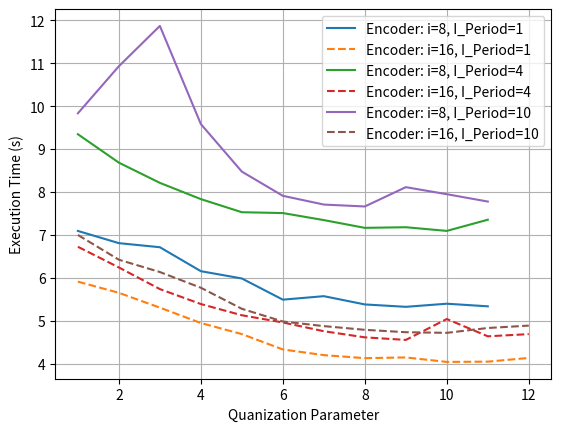
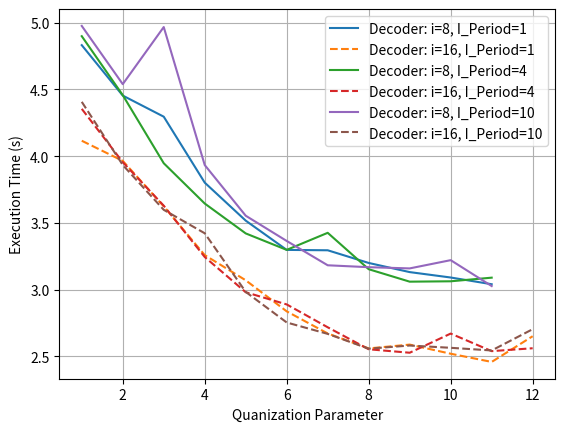

Python code for these plots, in order:
import matplotlib.pyplot as plt


i8_ip1_enc = [7.095863, 6.811849, 6.716910, 6.159437, 5.989822, 5.496779, 5.578129, 5.385789, 5.330155, 5.402611, 5.341840]

i8_ip4_enc = [9.346238, 8.684686, 8.214455, 7.836509, 7.531585, 7.512032, 7.348168, 7.167685, 7.182156, 7.096696, 7.356985]

i8_ip10_enc = [9.833083, 10.928773, 11.866427, 9.581989, 8.476104, 7.913130, 7.709564, 7.665276, 8.114627, 7.950588, 7.779637]

i16_ip1_enc = [5.916057, 5.655825, 5.310968, 4.953566, 4.695443, 4.338262, 4.206210, 4.135810, 4.152536, 4.048150, 4.054644, 4.141344]

i16_ip4_enc = [6.727915, 6.246035, 5.742886, 5.395097, 5.134024, 4.966204, 4.762424, 4.620215, 4.560052, 5.046310, 4.644038, 4.695003]

i16_ip10_enc = [7.002779, 6.426071, 6.139863, 5.774167, 5.284196, 4.988479, 4.881422, 4.795008, 4.739584, 4.724886, 4.837565, 4.893063]

i8_ip1_dec = [4.831688, 4.453899, 4.295692, 3.801548, 3.516679, 3.297407, 3.294598, 3.199596, 3.131066, 3.090531, 3.040156]

i8_ip4_dec = [4.898948, 4.457229, 3.946834, 3.644953, 3.420963, 3.297593, 3.425447, 3.152721, 3.059385, 3.062222, 3.089406]

i8_ip10_dec = [4.975857, 4.539549, 4.967398, 3.933239, 3.553511, 3.364416, 3.182163, 3.167860, 3.158796, 3.220578, 3.026546]

i16_ip1_dec = [4.115422, 3.964580, 3.624101, 3.258411, 3.069642, 2.836904, 2.671119, 2.559200, 2.587797, 2.519335, 2.457990, 2.650610]

i16_ip4_dec = [4.354441, 3.954904, 3.628654, 3.244376, 2.980144, 2.888723, 2.717497, 2.552757, 2.526838, 2.670423, 2.538858, 2.560450]

i16_ip10_dec = [4.406848, 3.933918, 3.597692, 3.422042, 2.982772, 2.753448, 2.668130, 2.557224, 2.580920, 2.563756, 2.543887, 2.703247]



QP1 = range(1,12)
QP2 = range(1,13)
fig, ax = plt.subplots()
fig2, ax2 = plt.subplots()

ax.plot(QP1, i8_ip1_enc,  label='Encoder: i=8, I_Period=1')
ax.plot(QP2, i16_ip1_enc, '--', label='Encoder: i=16, I_Period=1')

ax.plot(QP1, i8_ip4_enc,  label='Encoder: i=8, I_Period=4')
ax.plot(QP2, i16_ip4_enc, '--', label='Encoder: i=16, I_Period=4')

ax.plot(QP1, i8_ip10_enc, label='Encoder: i=8, I_Period=10')
ax.plot(QP2, i16_ip10_enc, '--', label='Encoder: i=16, I_Period=10')

ax2.plot(QP1, i8_ip1_dec,  label='Decoder: i=8, I_Period=1')
ax2.plot(QP2, i16_ip1_dec, '--', label='Decoder: i=16, I_Period=1')

ax2.plot(QP1, i8_ip4_dec,  label='Decoder: i=8, I_Period=4')
ax2.plot(QP2, i16_ip4_dec, '--', label='Decoder: i=16, I_Period=4')

ax2.plot(QP1, i8_ip10_dec, label='Decoder: i=8, I_Period=10')
ax2.plot(QP2, i16_ip10_dec, '--', label='Decoder: i=16, I_Period=10')




ax.set(xlabel='Quanization Parameter', ylabel='Execution Time (s)')
ax.grid()
ax.legend()

ax2.set(xlabel='Quanization Parameter', ylabel='Execution Time (s)')
ax2.grid()
ax2.legend()

# fig.savefig("test.png")
plt.show()